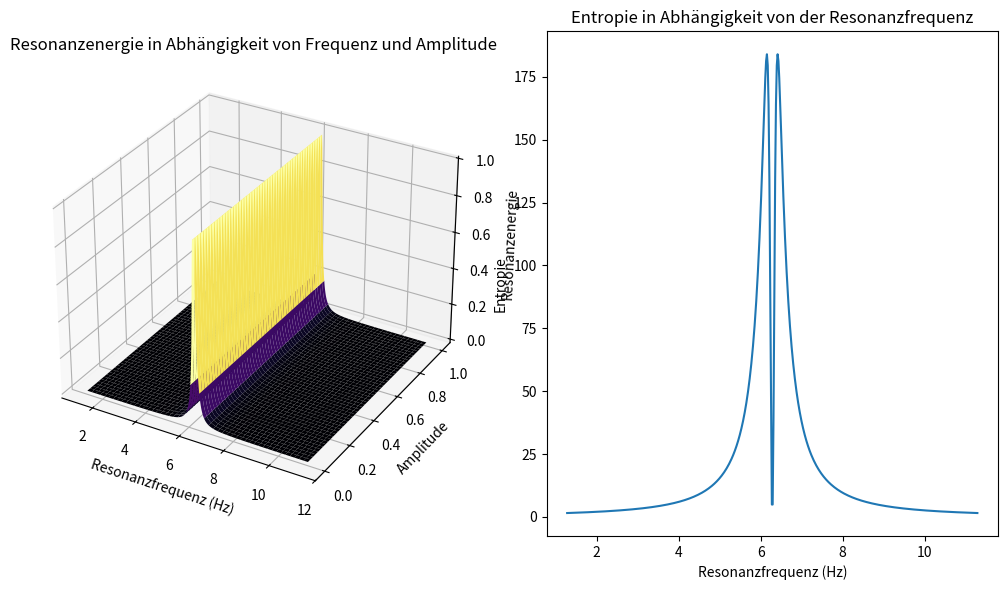

This chart was generated by the following Python code:
import numpy as np
import matplotlib.pyplot as plt

# Definiere die Parameter für das System
omega_0 = 2 * np.pi  # Eigenfrequenz des Systems (z. B. Resonanzfrequenz)
gamma = 0.1          # Dämpfungskoeffizient
A = np.linspace(0, 1, 500)  # Amplitudenbereich
omega_ext = np.linspace(omega_0 - 5, omega_0 + 5, 500)  # Externe Frequenzen

# Erzeuge ein Meshgrid für die Berechnung
A_grid, omega_ext_grid = np.meshgrid(A, omega_ext)

# Berechne die Resonanzenergie als 2D-Matrix
E_resonance = 1 / (1 + ((omega_ext_grid - omega_0) / gamma)**2)

# Berechne die Entropie
# Vermeide log(0) durch Maskieren der Werte, die null sind.
E_resonance[E_resonance == 0] = np.nan  # Setze Nullwerte auf NaN, um Fehler zu vermeiden
entropy = -np.sum(E_resonance * np.log(E_resonance), axis=1)  # Entropie über Amplituden

# Visualisierung der Resonanzenergie und Entropie
fig = plt.figure(figsize=(10, 6))

# Subplot 1: Resonanzenergie
ax1 = fig.add_subplot(121, projection='3d')
ax1.plot_surface(omega_ext_grid, A_grid, E_resonance, cmap='inferno', edgecolor='none')
ax1.set_xlabel('Resonanzfrequenz (Hz)')
ax1.set_ylabel('Amplitude')
ax1.set_zlabel('Resonanzenergie')
ax1.set_title('Resonanzenergie in Abhängigkeit von Frequenz und Amplitude')

# Subplot 2: Entropie
ax2 = fig.add_subplot(122)
ax2.plot(omega_ext, entropy)
ax2.set_xlabel('Resonanzfrequenz (Hz)')
ax2.set_ylabel('Entropie')
ax2.set_title('Entropie in Abhängigkeit von der Resonanzfrequenz')

# Layout anpassen und Plot anzeigen
plt.tight_layout()
plt.show()

# Warten auf Benutzerinput, um das Fenster offen zu halten
input("Drücke Enter zum Beenden...")
